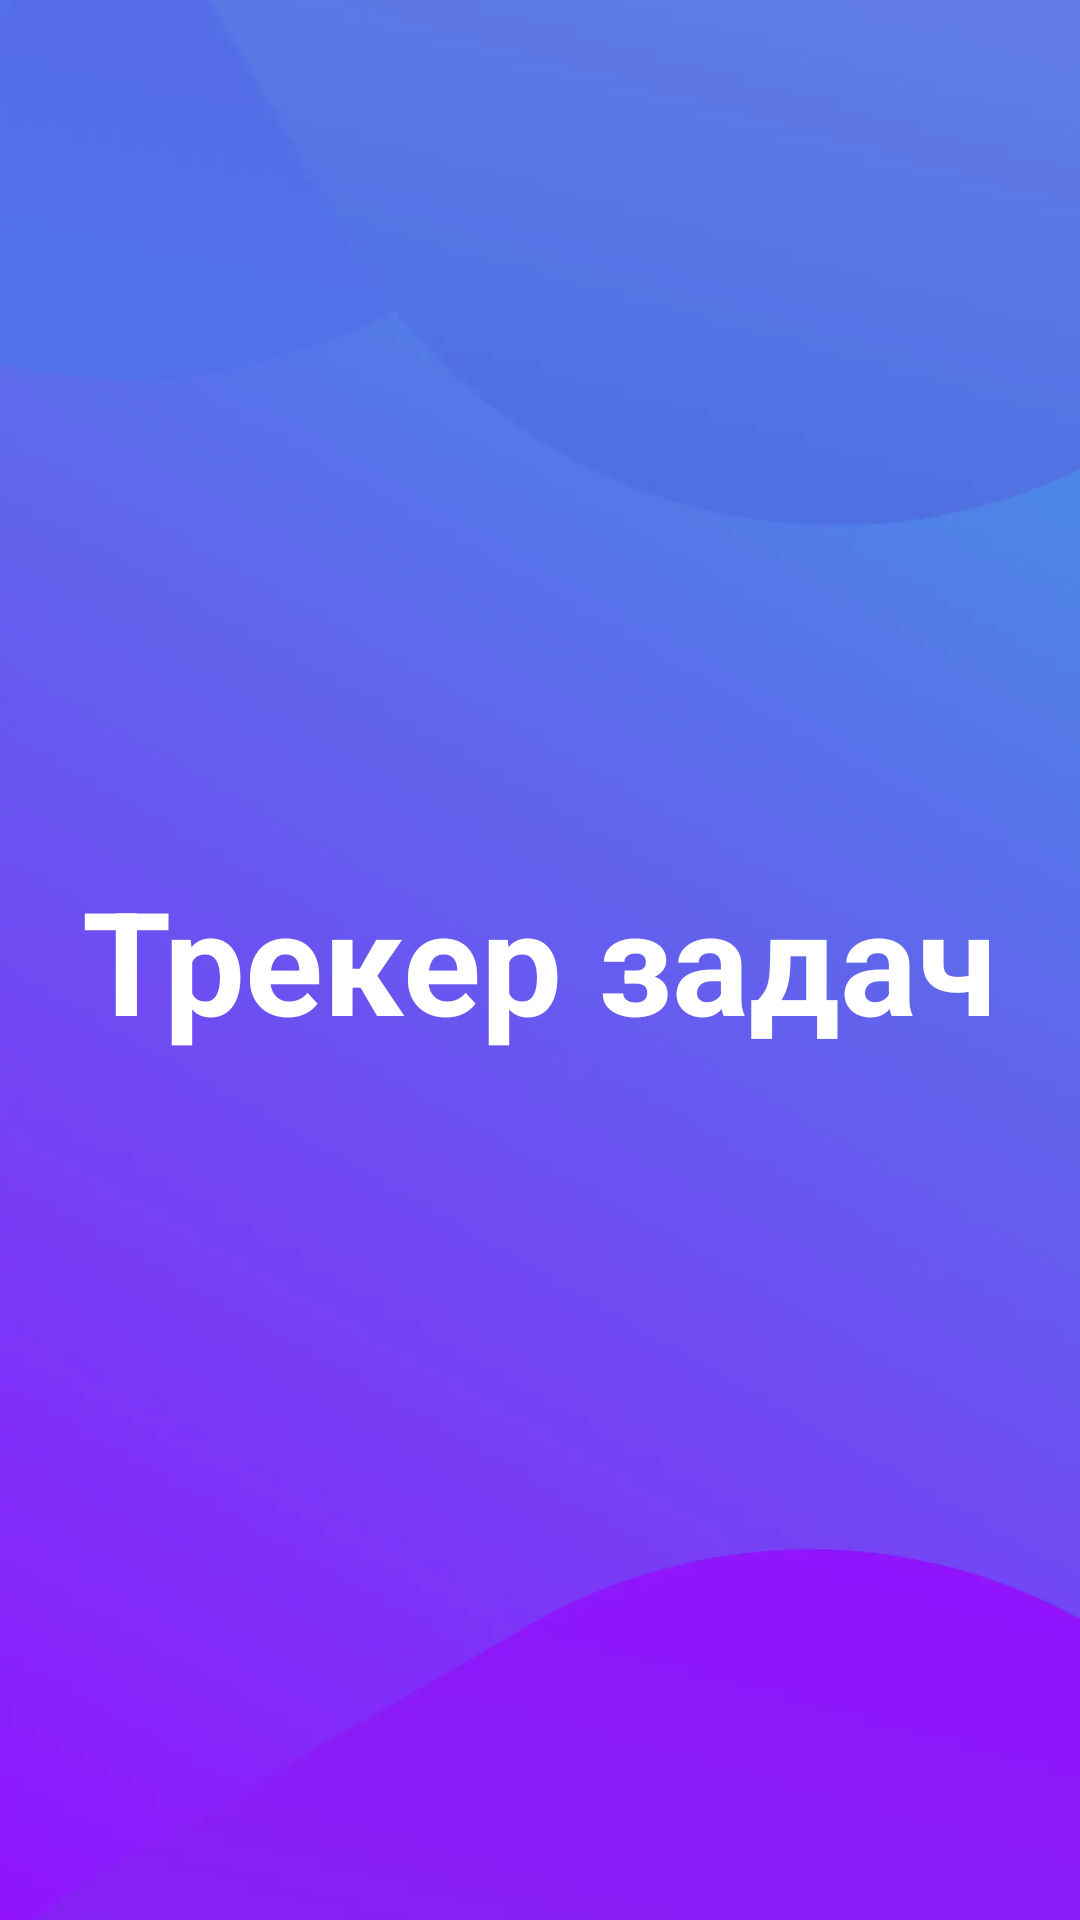

Write the Android layout XML for this screen, with the resource values it uses.
<!-- AndroidManifest.xml: activity theme Theme.AppCompat.NoActionBar -->
<!-- res/layout/activity_splash.xml -->
<?xml version="1.0" encoding="utf-8"?>
<LinearLayout xmlns:android="http://schemas.android.com/apk/res/android"
    xmlns:app="http://schemas.android.com/apk/res-auto"
    xmlns:tools="http://schemas.android.com/tools"
    android:layout_width="match_parent"
    android:layout_height="match_parent"
    android:gravity="center"
    android:background="@drawable/ic_bg"
    tools:context=".scenes.SplashActivity">

    <TextView
        android:id="@+id/pm_app_name"
        android:layout_width="wrap_content"
        android:layout_height="wrap_content"
        android:text="@string/app_name"
        android:textColor="@android:color/white"
        android:textStyle="bold"
        android:textSize="@dimen/splash_screen_text"/>

</LinearLayout>
<!-- resources referenced by this layout -->
<resources>
  <dimen name="splash_screen_text">48sp</dimen>
  <!-- drawable ic_bg: webp bitmap (drawable, 10192 bytes) -->
  <string name="app_name">Трекер задач</string>
  <style name="Theme.AppCompat.NoActionBar">
          <item name="windowActionBar">false</item>
          <item name="windowNoTitle">true</item>
      </style>
</resources>
